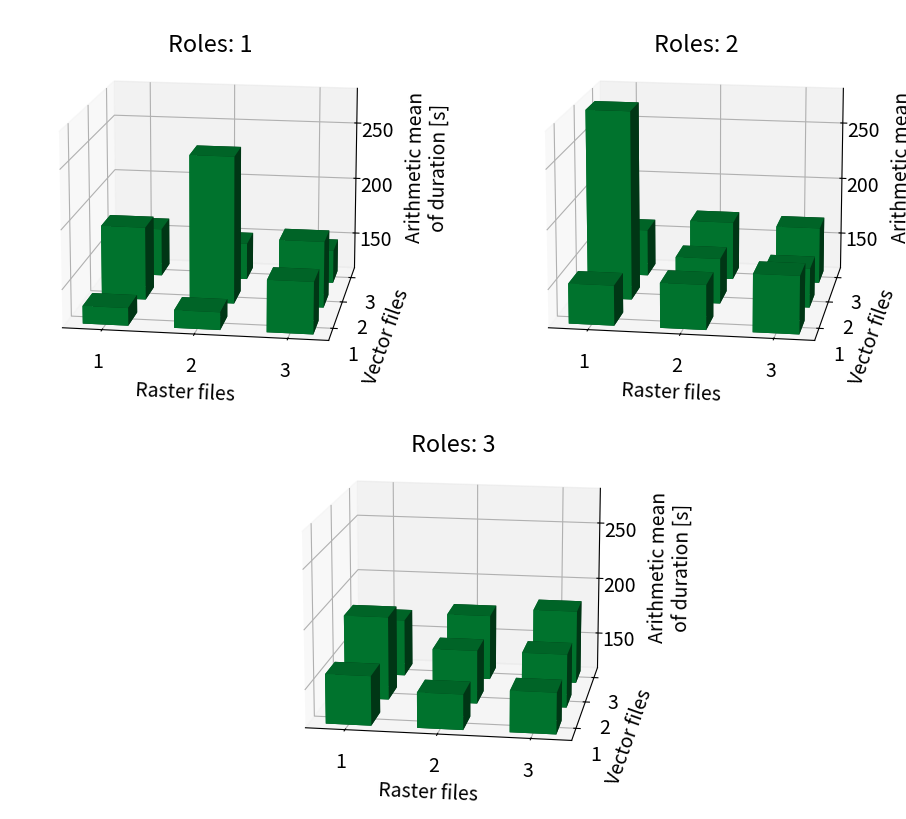
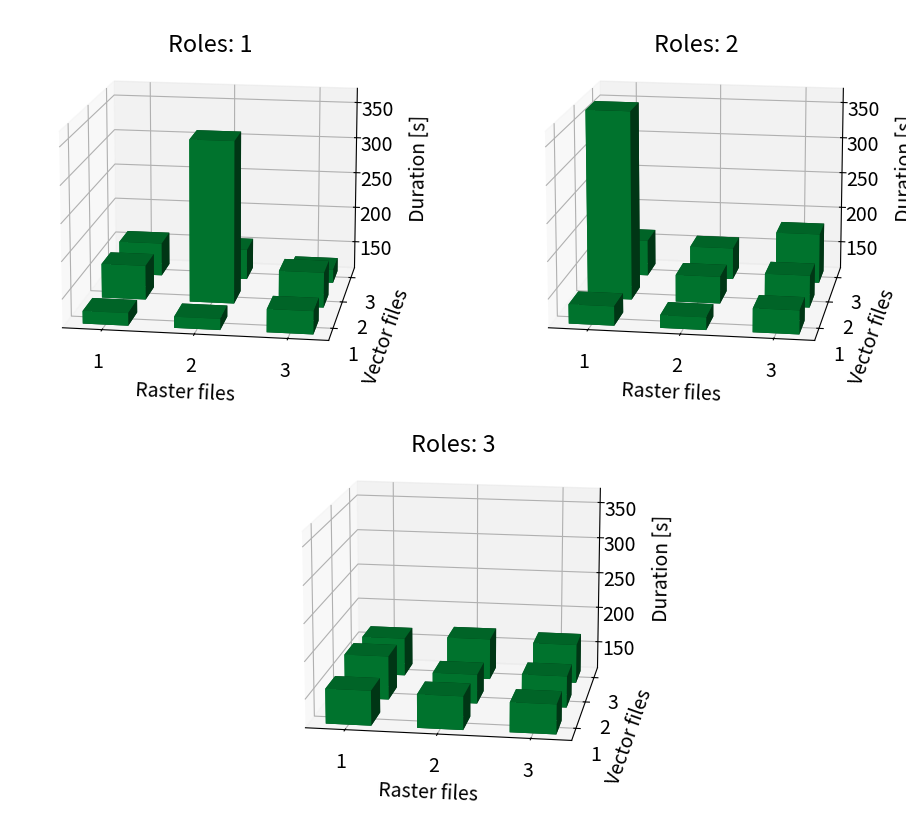
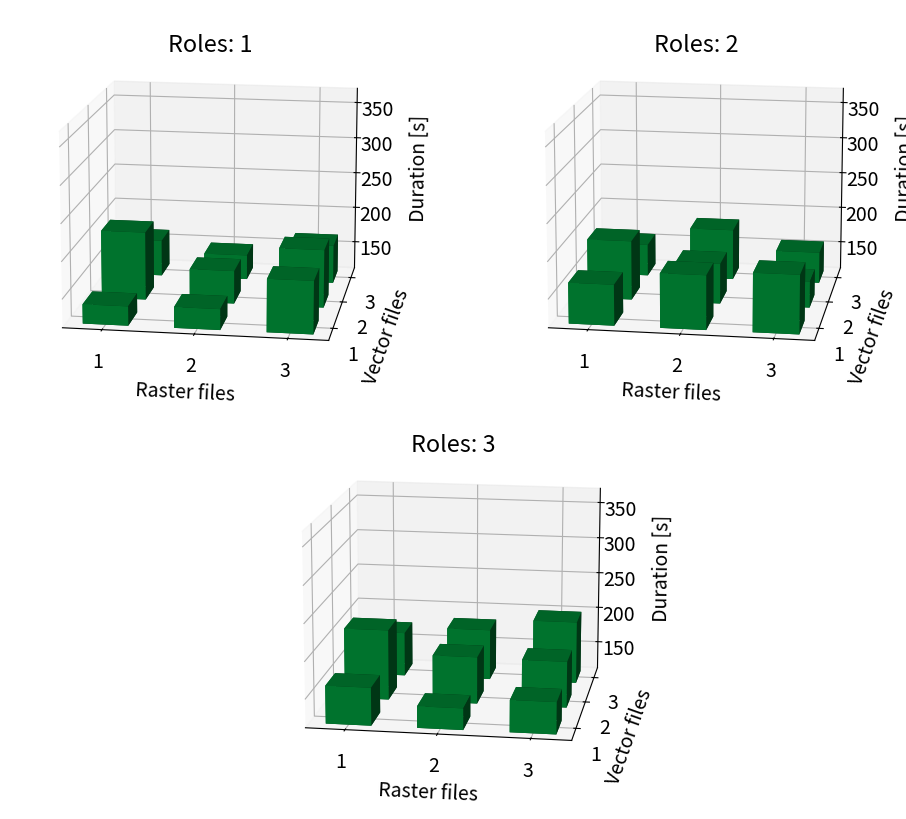

Write Python code to recreate these figures, in order.
import matplotlib.pyplot as plt
import numpy as np
import sys

def mean(list):
    return sum(durations) / len(durations)

def median(list):
    n = len(list)
    if n == 0:
        raise Exception("The median is undefined for empty lists.")
    if n % 2 == 1:
        return list[n//2]
    return (list[n//2-1] + list[n//2]) / 2

# How distant a is from b, in percentages relative to b
def distance(a, b):
    return (a - b) / b * 100

def flattenIteration(iteration):
    durations = []
    # Collect durations to get minimum
    for rolesMatrix in iteration:
        for rasterArray in rolesMatrix:
            for duration in rasterArray:
                durations.append(duration)
    return durations

def genFigure(iteration, durationTitle, durationMin, durationMax):
    plt.rc('font', size=14)
    fig = plt.figure(figsize=(9, 8), dpi=400)
    fig.tight_layout()
    nrows = 2
    ncols = 2
    subplots = [
        fig.add_subplot(nrows, ncols, 1, projection='3d'),
        fig.add_subplot(nrows, ncols, 2, projection='3d'),
        fig.add_subplot(nrows, ncols, (3, 4), projection='3d')
    ]
    durationOffset = 15
    # Generate a plot for each role
    for index, rolesMatrix in enumerate(iteration):
        roles = index + 1
        subplot = subplots[index]
        # Force axes to use integers
        subplot.xaxis.get_major_locator().set_params(integer=True)
        subplot.yaxis.get_major_locator().set_params(integer=True)
        subplot.zaxis.get_major_locator().set_params(integer=True)
        # Take data
        # - number of raster files
        x = np.repeat(np.arange(1, 4), len(rolesMatrix))
        # - number of vector files
        y = np.resize(np.arange(1, 4), len(rolesMatrix) * len(rolesMatrix[0]))
        # - execution duration in seconds
        dz = []
        for rasterArray in rolesMatrix:
            for w in rasterArray:
                dz.append(w-durationMin+durationOffset)
        # Let each bar touch the ground
        z = np.repeat(durationMin-durationOffset, len(x))
        # Make each bar smaller such that there is space in between
        dx = dy = 1/2 * np.ones_like(z)
        # Shift each bar such that it is centered
        x = [e - 1/4 for e in x]
        y = [e - 1/4 for e in y]
        # The first 6 arguments of the method 'bar3d' mean:
        # x coordinates of each bar
        # y coordinates of each bar
        # z coordinates of each bar
        # width of each bar
        # depth of each bar
        # height of each bar
        subplot.bar3d(x, y, z, dx, dy, dz, shade=True, color='#008233')
        subplot.set_zlim(zmin=durationMin-durationOffset, zmax=durationMax)
        # View angle of histograms
        subplot.view_init(14, -81)
        subplot.set_title('Roles: ' + str(roles), y=0.95)
        subplot.set_xlabel('Raster files')
        subplot.set_ylabel('Vector files')
        subplot.set_zlabel(durationTitle)
        newLines = durationTitle.count("\n")
        subplot.xaxis.labelpad = 10
        subplot.yaxis.labelpad = 5
        zLabelPad = 5 + 15 * newLines if newLines > 0 else 15
        subplot.zaxis.labelpad = zLabelPad
    fig.subplots_adjust(left=-0.08, bottom=0, right=1, top=1, wspace=0, hspace=0)
    return fig

# DATA
# x = number raster files
# y = number vector files
# z = 0 for all (touch the ground)
# w = execution duration in seconds
# The number of roles is visualized by drawing multiple plots
data = [
# benchmark iteration 1
[
# roles: 1    
[
    # raster files: 1
    [129, 159, 158],
    # raster files: 2
    [127, 334, 154],
    # raster files: 3
    [143, 160, 131]
], 
# roles: 2
[
    # raster files: 1
    [138, 370, 162],
    # raster files: 2
    [129, 149, 156],
    # raster files: 3
    [144, 156, 181]
],
# roles: 3
[
    # raster files: 1
    [159, 172, 165],
    # raster files: 2
    [157, 152, 169],
    # raster files: 3
    [152, 155, 166]
]],
# benchmark iteration 2
[
# roles: 1    
[
    # raster files: 1
    [138, 205, 162],
    # raster files: 2
    [140, 157, 146],
    # raster files: 3
    [183, 191, 165]
], 
# roles: 2
[
    # raster files: 1
    [167, 193, 156],
    # raster files: 2
    [185, 167, 182],
    # raster files: 3
    [191, 148, 155]
],
# roles: 3
[
    # raster files: 1
    [163, 208, 173],
    # raster files: 2
    [141, 176, 182],
    # raster files: 3
    [155, 175, 198]
]]]

# Collect durations and compute min and max
durations = []
for iteration in data:
    durations.extend(flattenIteration(iteration))
durationMin = min(durations)
durationMax = max(durations)

# Generate a figure that takes the mean of all iterations
meanIteration = np.zeros_like(data[0])
for i in range(0, len(data)):
    iteration = data[i]
    for indexRoles, rolesMatrix in enumerate(iteration):
        for indexRaster, rasterArray in enumerate(rolesMatrix):
            for indexVector, duration in enumerate(rasterArray):
                meanIteration[indexRoles][indexRaster][indexVector] += duration/len(data)
durationsMean = flattenIteration(meanIteration)
durationMinMean = min(durationsMean)
durationMaxMean = max(durationsMean)
fig = genFigure(meanIteration, 'Arithmetic mean\nof duration [s]', durationMinMean, durationMaxMean)
fig.savefig(fname="benchmark.svg")
fig.savefig(fname="benchmark.pdf")
fig.savefig(fname="benchmark.png")

# Generate a figure for each benchmark iteration
for index, iteration in enumerate(data):
    fig = genFigure(iteration, 'Duration [s]', durationMin, durationMax)
    # Save figure
    name = "benchmark-iteration-" + str(index+1)
    fig.savefig(fname= name + ".svg")
    fig.savefig(fname= name + ".pdf")
    fig.savefig(fname= name + ".png")

# Statistics
def roundStats(v):
    return round(v, 2)
print("-- Statistics about duration --")
mean = mean(durations)
print("Arithmetic mean = {}s".format(roundStats(mean)))
print("Min = {}s = {:+}%".format(roundStats(durationMin), roundStats(distance(durationMin, mean))))
print("Max = {}s = {:+}%".format(roundStats(durationMax), roundStats(distance(durationMax, mean))))

plt.show()
